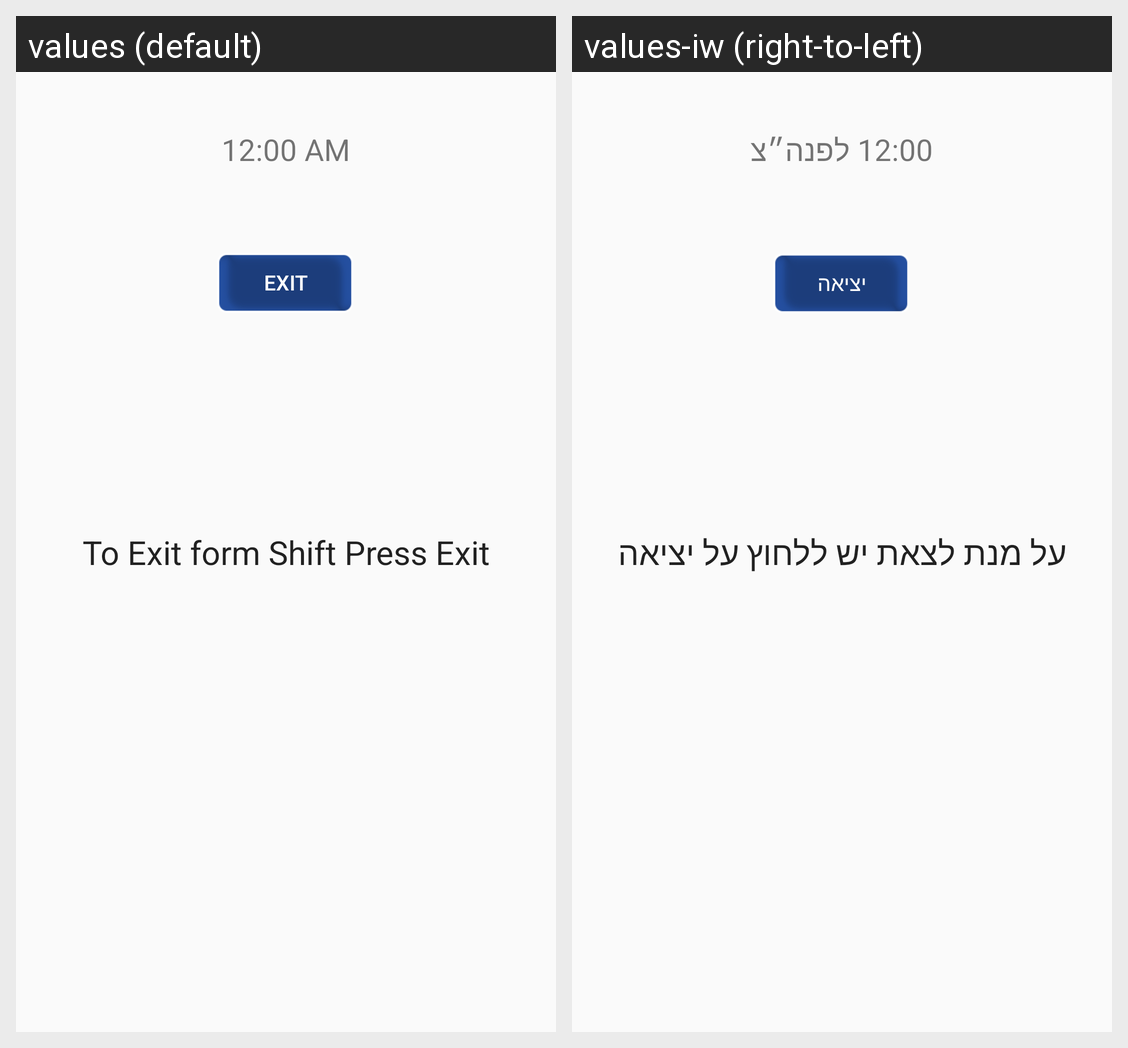

Translations of the strings shown on this Android screen, per locale in the grid:
Android screen res/layout/fragment_four.xml rendered under 2 locales, left to right: values (default), values-iw (right-to-left). Device: Nexus 5 (rendered at 1080×1920; each locale shown at half size, 540×960, under a caption strip naming it); theme MyMaterialTheme.
Strings drawn on this screen, with the default value and each locale's value (text and hints the layout hard-codes, and strings that could not be matched under every locale, appear in the picture but are not listed):

exit_fron_shifn_btn
  values: Exit
  values-iw: יציאה

exit_to_shift_msg
  values: To Exit form Shift Press Exit
  values-iw: על מנת לצאת יש ללחוץ על יציאה
